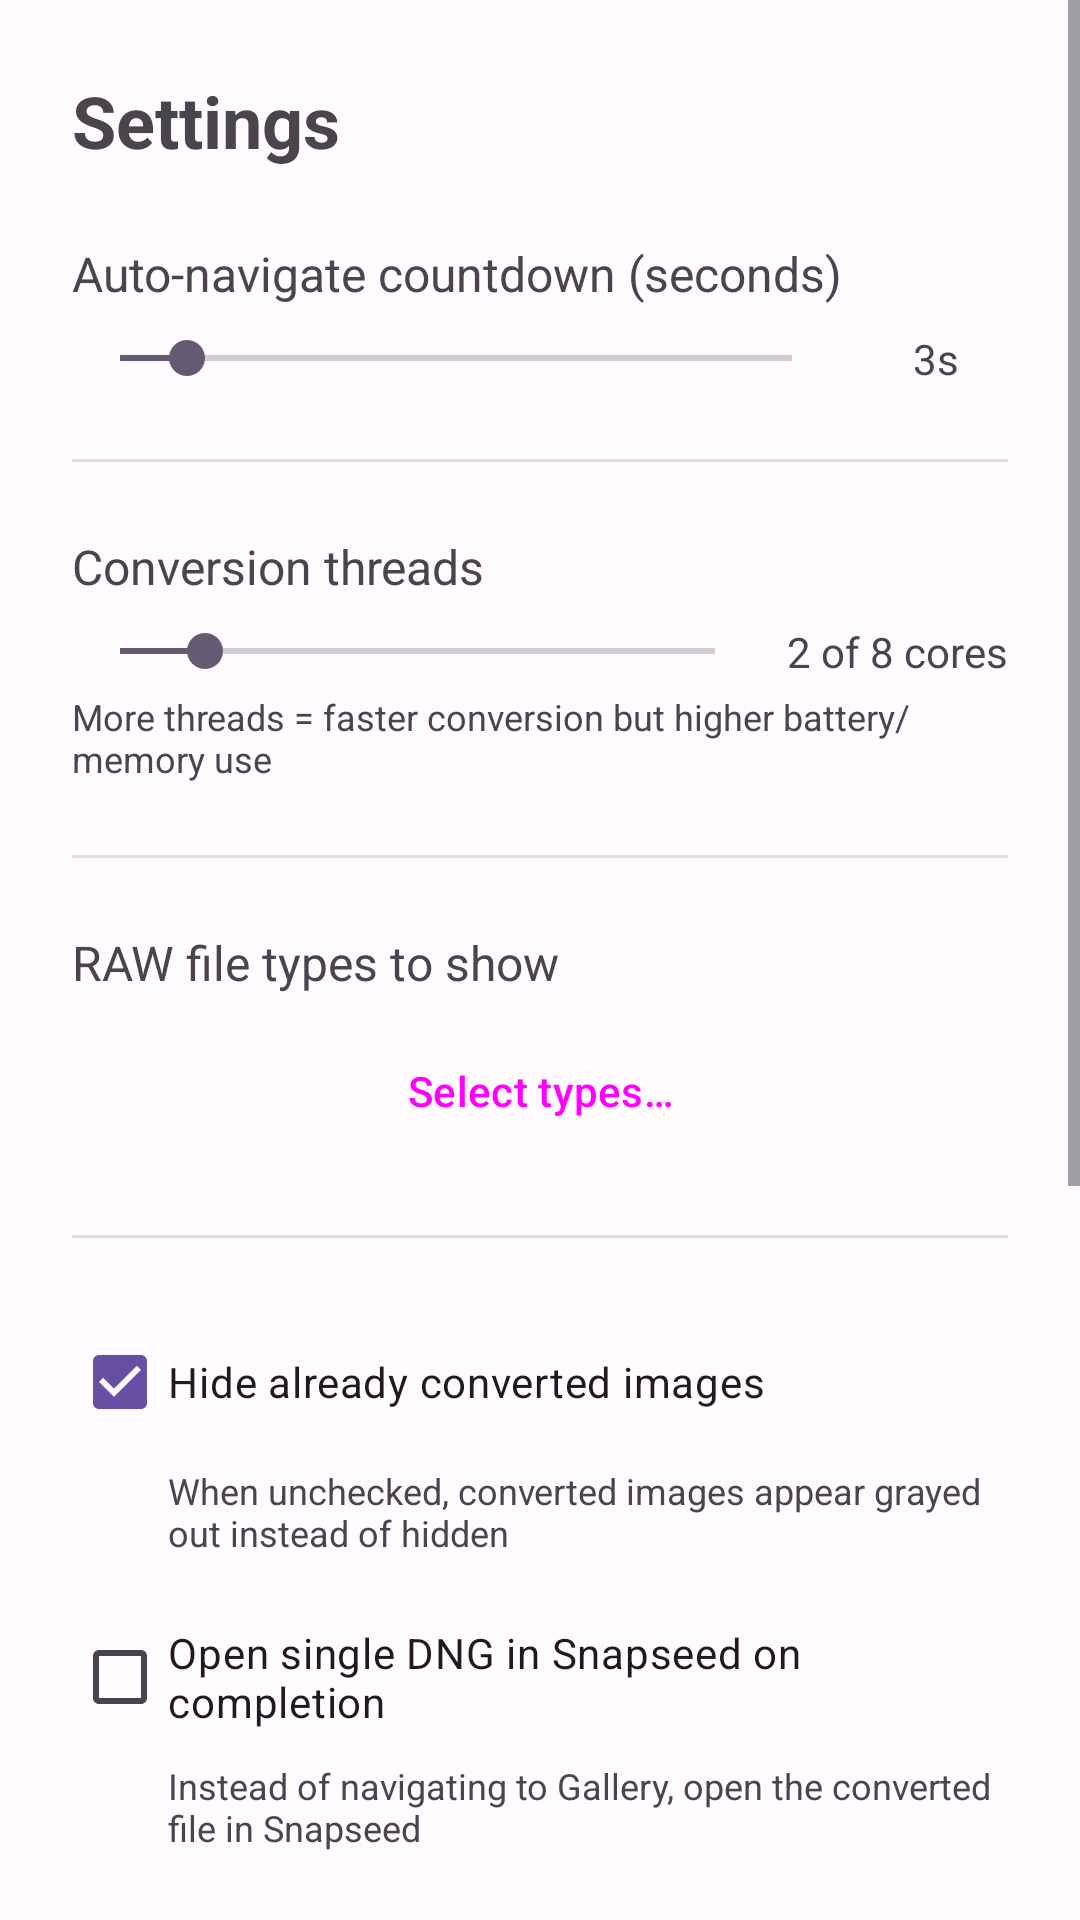

Here is an Android app screen rendered from its layout file. Give the layout XML and the strings, colors and styles it references.
<!-- AndroidManifest.xml: application theme Theme.Raw2DNG -->
<!-- res/layout/fragment_settings.xml -->
<?xml version="1.0" encoding="utf-8"?>
<ScrollView xmlns:android="http://schemas.android.com/apk/res/android"
    android:layout_width="match_parent"
    android:layout_height="match_parent"
    android:fillViewport="true">

    <LinearLayout
        android:layout_width="match_parent"
        android:layout_height="wrap_content"
        android:orientation="vertical"
        android:padding="24dp">

        <TextView
            android:layout_width="match_parent"
            android:layout_height="wrap_content"
            android:text="@string/settings"
            android:textSize="24sp"
            android:textStyle="bold"
            android:layout_marginBottom="24dp" />

        
        <TextView
            android:layout_width="match_parent"
            android:layout_height="wrap_content"
            android:text="@string/autonav_timeout_label"
            android:textSize="16sp"
            android:layout_marginBottom="8dp" />

        <LinearLayout
            android:layout_width="match_parent"
            android:layout_height="wrap_content"
            android:orientation="horizontal"
            android:gravity="center_vertical">

            <SeekBar
                android:id="@+id/seekAutonavTimeout"
                android:layout_width="0dp"
                android:layout_height="wrap_content"
                android:layout_weight="1"
                android:max="30"
                android:progress="3" />

            <TextView
                android:id="@+id/txtAutonavValue"
                android:layout_width="48dp"
                android:layout_height="wrap_content"
                android:text="3s"
                android:textAlignment="center"
                android:layout_marginStart="8dp" />

        </LinearLayout>

        <TextView
            android:id="@+id/txtAutonavWarning"
            android:layout_width="match_parent"
            android:layout_height="wrap_content"
            android:text="@string/autonav_zero_warning"
            android:textColor="#FF5722"
            android:textSize="12sp"
            android:visibility="gone"
            android:layout_marginTop="4dp" />

        
        <View
            android:layout_width="match_parent"
            android:layout_height="1dp"
            android:background="?android:attr/listDivider"
            android:layout_marginTop="24dp"
            android:layout_marginBottom="24dp" />

        <TextView
            android:layout_width="match_parent"
            android:layout_height="wrap_content"
            android:text="@string/conversion_parallelism_label"
            android:textSize="16sp"
            android:layout_marginBottom="8dp" />

        <LinearLayout
            android:layout_width="match_parent"
            android:layout_height="wrap_content"
            android:orientation="horizontal"
            android:gravity="center_vertical">

            <SeekBar
                android:id="@+id/seekConversionCores"
                android:layout_width="0dp"
                android:layout_height="wrap_content"
                android:layout_weight="1"
                android:max="7"
                android:progress="1" />

            <TextView
                android:id="@+id/txtConversionCoresValue"
                android:layout_width="wrap_content"
                android:layout_height="wrap_content"
                android:text="2 of 8 cores"
                android:textAlignment="center"
                android:layout_marginStart="8dp" />

        </LinearLayout>

        <TextView
            android:layout_width="match_parent"
            android:layout_height="wrap_content"
            android:text="@string/conversion_parallelism_hint"
            android:textSize="12sp"
            android:textColor="?android:attr/textColorSecondary"
            android:layout_marginTop="4dp" />

        
        <View
            android:layout_width="match_parent"
            android:layout_height="1dp"
            android:background="?android:attr/listDivider"
            android:layout_marginTop="24dp"
            android:layout_marginBottom="24dp" />

        <TextView
            android:layout_width="match_parent"
            android:layout_height="wrap_content"
            android:text="@string/raw_types_label"
            android:textSize="16sp"
            android:layout_marginBottom="8dp" />

        <Button
            android:id="@+id/btnSelectRawTypes"
            android:layout_width="match_parent"
            android:layout_height="wrap_content"
            style="@style/Widget.Material3.Button.OutlinedButton"
            android:text="@string/raw_types_select" />

        
        <View
            android:layout_width="match_parent"
            android:layout_height="1dp"
            android:background="?android:attr/listDivider"
            android:layout_marginTop="24dp"
            android:layout_marginBottom="24dp" />

        <CheckBox
            android:id="@+id/chkHideConverted"
            android:layout_width="match_parent"
            android:layout_height="wrap_content"
            android:text="@string/hide_converted_label"
            android:checked="true" />

        <TextView
            android:layout_width="match_parent"
            android:layout_height="wrap_content"
            android:text="@string/hide_converted_hint"
            android:textSize="12sp"
            android:textColor="?android:attr/textColorSecondary"
            android:layout_marginStart="32dp"
            android:layout_marginTop="4dp" />

        
        <CheckBox
            android:id="@+id/chkOpenInSnapseed"
            android:layout_width="match_parent"
            android:layout_height="wrap_content"
            android:text="@string/snapseed_label"
            android:checked="false"
            android:layout_marginTop="16dp" />

        <TextView
            android:id="@+id/txtSnapseedHint"
            android:layout_width="match_parent"
            android:layout_height="wrap_content"
            android:text="@string/snapseed_hint"
            android:textSize="12sp"
            android:textColor="?android:attr/textColorSecondary"
            android:layout_marginStart="32dp"
            android:layout_marginTop="4dp" />

        
        <CheckBox
            android:id="@+id/chkShareJpeg"
            android:layout_width="match_parent"
            android:layout_height="wrap_content"
            android:text="@string/share_jpeg_label"
            android:checked="false"
            android:layout_marginTop="16dp" />

        <TextView
            android:id="@+id/txtShareJpegHint"
            android:layout_width="match_parent"
            android:layout_height="wrap_content"
            android:text="@string/share_jpeg_hint"
            android:textSize="12sp"
            android:textColor="?android:attr/textColorSecondary"
            android:layout_marginStart="32dp"
            android:layout_marginTop="4dp" />

        
        <View
            android:layout_width="match_parent"
            android:layout_height="1dp"
            android:background="?android:attr/listDivider"
            android:layout_marginTop="24dp"
            android:layout_marginBottom="24dp" />

        <TextView
            android:layout_width="match_parent"
            android:layout_height="wrap_content"
            android:text="@string/jpeg_settings_label"
            android:textSize="16sp"
            android:layout_marginBottom="8dp" />

        <Button
            android:id="@+id/btnJpegSettings"
            android:layout_width="match_parent"
            android:layout_height="wrap_content"
            style="@style/Widget.Material3.Button.OutlinedButton"
            android:text="@string/jpeg_settings_button" />

        
        <View
            android:layout_width="match_parent"
            android:layout_height="1dp"
            android:background="?android:attr/listDivider"
            android:layout_marginTop="24dp"
            android:layout_marginBottom="24dp" />

        <Button
            android:id="@+id/btnLicenses"
            android:layout_width="match_parent"
            android:layout_height="wrap_content"
            style="@style/Widget.Material3.Button.TonalButton"
            android:text="@string/licenses_button" />

        <TextView
            android:id="@+id/txtBackendInfo"
            android:layout_width="match_parent"
            android:layout_height="wrap_content"
            android:textSize="12sp"
            android:textColor="@android:color/darker_gray"
            android:layout_marginTop="8dp" />

        
        <View
            android:layout_width="match_parent"
            android:layout_height="48dp" />

    </LinearLayout>

</ScrollView>
<!-- resources referenced by this layout -->
<resources>
  <string name="autonav_timeout_label">Auto-navigate countdown (seconds)</string>
  <string name="autonav_zero_warning">⚠️ With 0 seconds, navigation happens immediately even if some conversions failed</string>
  <string name="conversion_parallelism_hint">More threads = faster conversion but higher battery/memory use</string>
  <string name="conversion_parallelism_label">Conversion threads</string>
  <string name="hide_converted_hint">When unchecked, converted images appear grayed out instead of hidden</string>
  <string name="hide_converted_label">Hide already converted images</string>
  <string name="jpeg_settings_button">Configure JPEG settings…</string>
  <string name="jpeg_settings_label">JPEG conversion defaults</string>
  <string name="licenses_button">View Open Source Licenses</string>
  <string name="raw_types_label">RAW file types to show</string>
  <string name="raw_types_select">Select types…</string>
  <string name="settings">Settings</string>
  <string name="share_jpeg_hint">Instead of navigating to Gallery, prompt to share the converted JPEG</string>
  <string name="share_jpeg_label">Share single JPEG on completion</string>
  <string name="snapseed_hint">Instead of navigating to Gallery, open the converted file in Snapseed</string>
  <string name="snapseed_label">Open single DNG in Snapseed on completion</string>
  <style name="Theme.Raw2DNG" parent="Theme.Material3.DayNight.NoActionBar">
          
          <item name="colorPrimary">@color/md_theme_primary</item>
          <item name="colorOnPrimary">@color/md_theme_onPrimary</item>
          <item name="colorPrimaryContainer">@color/md_theme_primaryContainer</item>
          <item name="colorOnPrimaryContainer">@color/md_theme_onPrimaryContainer</item>
          
          <item name="colorSecondary">@color/md_theme_secondary</item>
          <item name="colorOnSecondary">@color/md_theme_onSecondary</item>
          <item name="colorSecondaryContainer">@color/md_theme_secondaryContainer</item>
          <item name="colorOnSecondaryContainer">@color/md_theme_onSecondaryContainer</item>
          
          <item name="colorTertiary">@color/md_theme_tertiary</item>
          <item name="colorOnTertiary">@color/md_theme_onTertiary</item>
          
          <item name="android:colorBackground">@color/md_theme_background</item>
          <item name="colorOnBackground">@color/md_theme_onBackground</item>
          <item name="colorSurface">@color/md_theme_surface</item>
          <item name="colorOnSurface">@color/md_theme_onSurface</item>
          <item name="colorSurfaceVariant">@color/md_theme_surfaceVariant</item>
          <item name="colorOnSurfaceVariant">@color/md_theme_onSurfaceVariant</item>
          
          <item name="android:statusBarColor">@android:color/transparent</item>
          <item name="android:navigationBarColor">@android:color/transparent</item>
      </style>
  <color name="md_theme_primary">#6750A4</color>
  <color name="md_theme_onPrimary">#FFFFFF</color>
  <color name="md_theme_primaryContainer">#EADDFF</color>
  <color name="md_theme_onPrimaryContainer">#21005E</color>
  <color name="md_theme_secondary">#625B71</color>
  <color name="md_theme_onSecondary">#FFFFFF</color>
  <color name="md_theme_secondaryContainer">#E8DEF8</color>
  <color name="md_theme_onSecondaryContainer">#1E192B</color>
  <color name="md_theme_tertiary">#7D5260</color>
  <color name="md_theme_onTertiary">#FFFFFF</color>
  <color name="md_theme_background">#FFFBFE</color>
  <color name="md_theme_onBackground">#1C1B1F</color>
  <color name="md_theme_surface">#FFFBFE</color>
  <color name="md_theme_onSurface">#1C1B1F</color>
  <color name="md_theme_surfaceVariant">#E7E0EC</color>
  <color name="md_theme_onSurfaceVariant">#49454E</color>
</resources>
